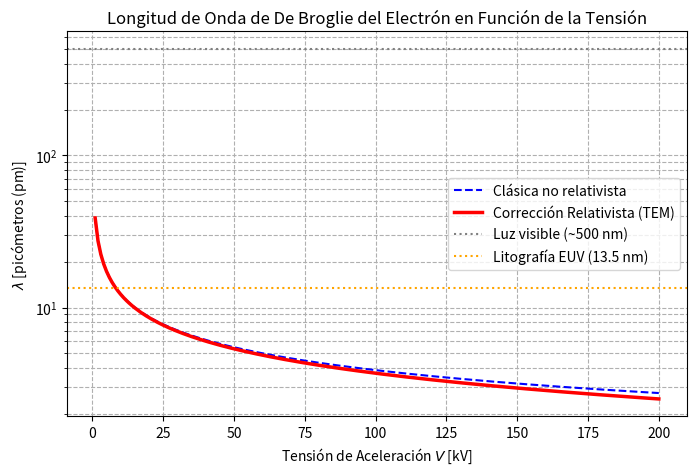
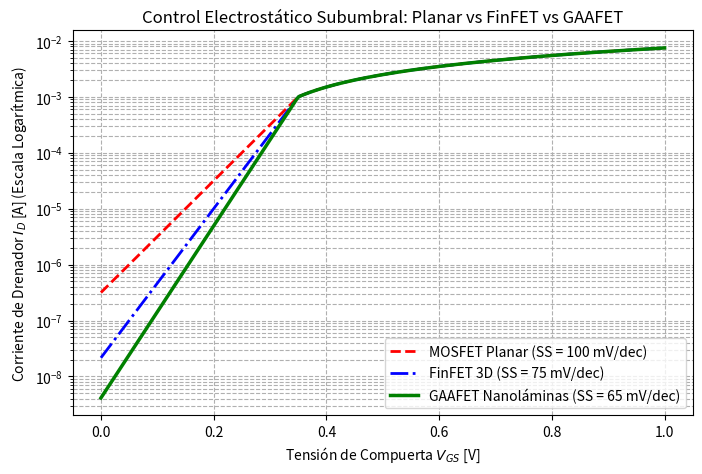

Source code (Python) for these figures, in order:
import numpy as np
import matplotlib.pyplot as plt

h = 6.626e-34
me = 9.109e-31
e = 1.602e-19
c = 3.0e8

V_kV = np.linspace(1, 200, 200) # Tensión aceleradora de 1 a 200 kV
V = V_kV * 1e3

# De Broglie no relativista
lambda_e = h / np.sqrt(2 * me * e * V)

# De Broglie con corrección relativista: lambda = hc / sqrt(eV (eV + 2 me c^2))
lambda_e_rel = (h * c) / np.sqrt(e * V * (e * V + 2 * me * c**2))

plt.figure(figsize=(8, 5))
plt.plot(V_kV, lambda_e * 1e12, 'b--', label='Clásica no relativista')
plt.plot(V_kV, lambda_e_rel * 1e12, 'r-', lw=2.5, label='Corrección Relativista (TEM)')
plt.axhline(500, color='gray', ls=':', label='Luz visible (~500 nm)')
plt.axhline(13.5, color='orange', ls=':', label='Litografía EUV (13.5 nm)')
plt.yscale('log')
plt.title('Longitud de Onda de De Broglie del Electrón en Función de la Tensión')
plt.xlabel('Tensión de Aceleración $V$ [kV]')
plt.ylabel('$\lambda$ [picómetros (pm)]')
plt.grid(True, which='both', linestyle='--')
plt.legend()
plt.show()

vgs = np.linspace(0, 1.0, 300)
Vth = 0.35 # Tensión de umbral

# Pendientes subumbral típicas (mV/década):
# Planar: SS ~ 100 mV/dec (degradada por efectos de canal corto)
# FinFET: SS ~ 75 mV/dec
# GAAFET: SS ~ 65 mV/dec (cercana al límite térmico ideal de 60 mV/dec)
SS_planar = 0.100
SS_finfet = 0.075
SS_gaafet = 0.065

I_on = 1e-3 # 1 mA
i_planar = np.where(vgs < Vth, I_on * 10**((vgs - Vth)/SS_planar), I_on * (1 + (vgs - Vth)/0.1))
i_finfet = np.where(vgs < Vth, I_on * 10**((vgs - Vth)/SS_finfet), I_on * (1 + (vgs - Vth)/0.1))
i_gaafet = np.where(vgs < Vth, I_on * 10**((vgs - Vth)/SS_gaafet), I_on * (1 + (vgs - Vth)/0.1))

plt.figure(figsize=(8, 5))
plt.plot(vgs, i_planar, 'r--', lw=2, label='MOSFET Planar (SS = 100 mV/dec)')
plt.plot(vgs, i_finfet, 'b-.', lw=2, label='FinFET 3D (SS = 75 mV/dec)')
plt.plot(vgs, i_gaafet, 'g-', lw=2.5, label='GAAFET Nanoláminas (SS = 65 mV/dec)')
plt.yscale('log')
plt.title('Control Electrostático Subumbral: Planar vs FinFET vs GAAFET')
plt.xlabel('Tensión de Compuerta $V_{GS}$ [V]')
plt.ylabel('Corriente de Drenador $I_D$ [A] (Escala Logarítmica)')
plt.grid(True, which='both', linestyle='--')
plt.legend()
plt.show()
